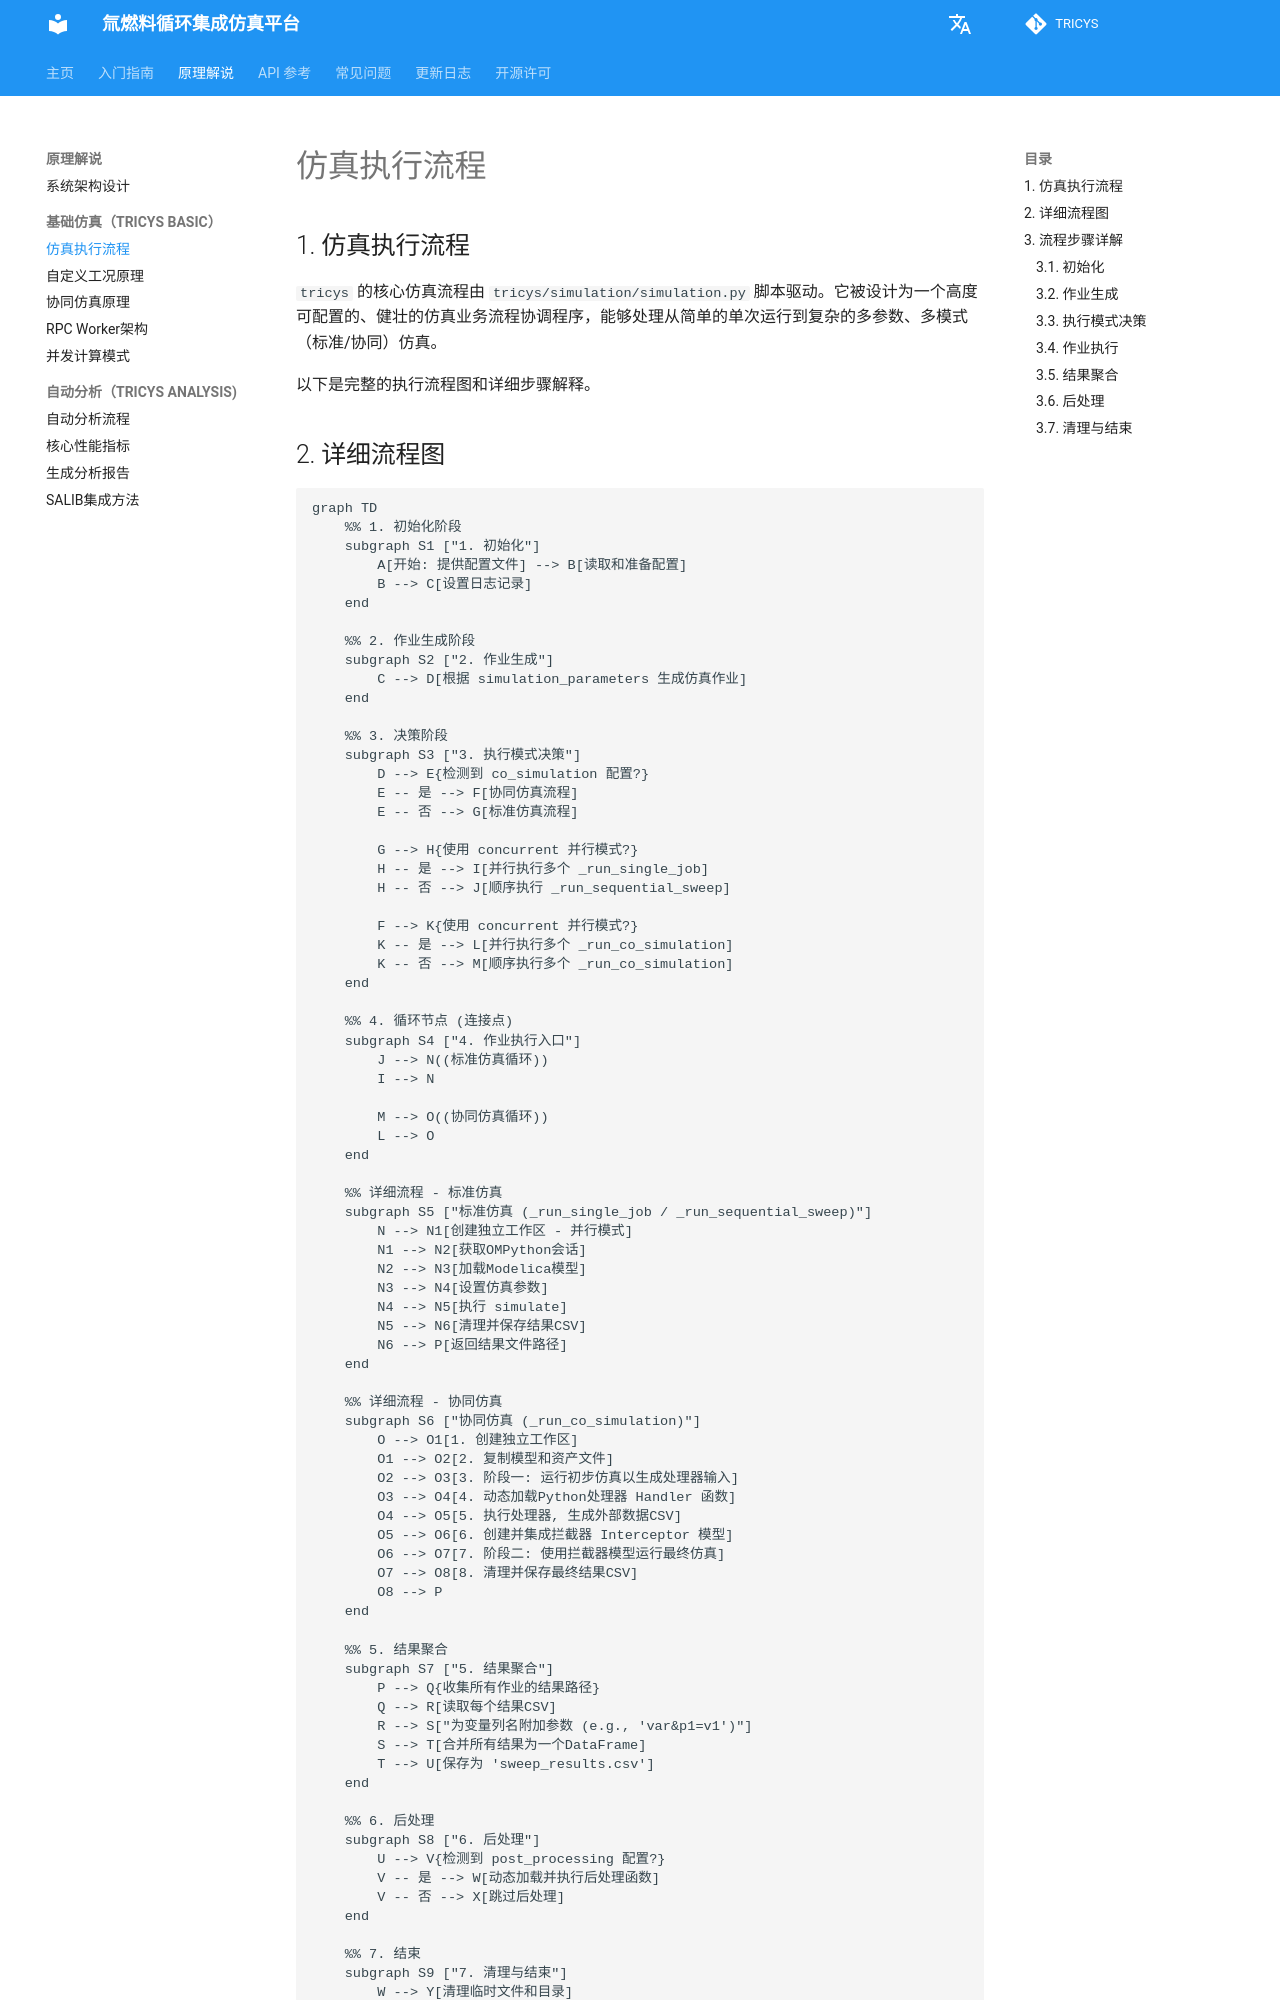

repository: asipp-neutronics/tricys · page: zh/explanation/tricys_basic/simulation_flow.html · generator: mkdocs

## 1. 仿真执行流程

`tricys` 的核心仿真流程由 `tricys/simulation/simulation.py` 脚本驱动。它被设计为一个高度可配置的、健壮的仿真业务流程协调程序，能够处理从简单的单次运行到复杂的多参数、多模式（标准/协同）仿真。

以下是完整的执行流程图和详细步骤解释。

## 2. 详细流程图

```mermaid
graph TD
    %% 1. 初始化阶段
    subgraph S1 ["1. 初始化"]
        A[开始: 提供配置文件] --> B[读取和准备配置]
        B --> C[设置日志记录]
    end

    %% 2. 作业生成阶段
    subgraph S2 ["2. 作业生成"]
        C --> D[根据 simulation_parameters 生成仿真作业]
    end

    %% 3. 决策阶段
    subgraph S3 ["3. 执行模式决策"]
        D --> E{检测到 co_simulation 配置?}
        E -- 是 --> F[协同仿真流程]
        E -- 否 --> G[标准仿真流程]
        
        G --> H{使用 concurrent 并行模式?}
        H -- 是 --> I[并行执行多个 _run_single_job]
        H -- 否 --> J[顺序执行 _run_sequential_sweep]

        F --> K{使用 concurrent 并行模式?}
        K -- 是 --> L[并行执行多个 _run_co_simulation]
        K -- 否 --> M[顺序执行多个 _run_co_simulation]
    end

    %% 4. 循环节点 (连接点)
    subgraph S4 ["4. 作业执行入口"]
        J --> N((标准仿真循环))
        I --> N

        M --> O((协同仿真循环))
        L --> O
    end
    
    %% 详细流程 - 标准仿真
    subgraph S5 ["标准仿真 (_run_single_job / _run_sequential_sweep)"]
        N --> N1[创建独立工作区 - 并行模式]
        N1 --> N2[获取OMPython会话]
        N2 --> N3[加载Modelica模型]
        N3 --> N4[设置仿真参数]
        N4 --> N5[执行 simulate]
        N5 --> N6[清理并保存结果CSV]
        N6 --> P[返回结果文件路径]
    end

    %% 详细流程 - 协同仿真
    subgraph S6 ["协同仿真 (_run_co_simulation)"]
        O --> O1[1. 创建独立工作区]
        O1 --> O2[2. 复制模型和资产文件]
        O2 --> O3[3. 阶段一: 运行初步仿真以生成处理器输入]
        O3 --> O4[4. 动态加载Python处理器 Handler 函数]
        O4 --> O5[5. 执行处理器, 生成外部数据CSV]
        O5 --> O6[6. 创建并集成拦截器 Interceptor 模型]
        O6 --> O7[7. 阶段二: 使用拦截器模型运行最终仿真]
        O7 --> O8[8. 清理并保存最终结果CSV]
        O8 --> P
    end
    
    %% 5. 结果聚合
    subgraph S7 ["5. 结果聚合"]
        P --> Q{收集所有作业的结果路径}
        Q --> R[读取每个结果CSV]
        R --> S["为变量列名附加参数 (e.g., 'var&p1=v1')"]
        S --> T[合并所有结果为一个DataFrame]
        T --> U[保存为 'sweep_results.csv']
    end

    %% 6. 后处理
    subgraph S8 ["6. 后处理"]
        U --> V{检测到 post_processing 配置?}
        V -- 是 --> W[动态加载并执行后处理函数]
        V -- 否 --> X[跳过后处理]
    end
